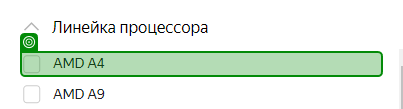
Task: Сбор информации по ноутбукам из Яндекс Маркета
Workflow: ShowFilter

Step 1: get-text from the element in window 'Все фильтры - Ноутбуки - выбор по параметрам на Яндекс.Маркете' (chrome.exe)
